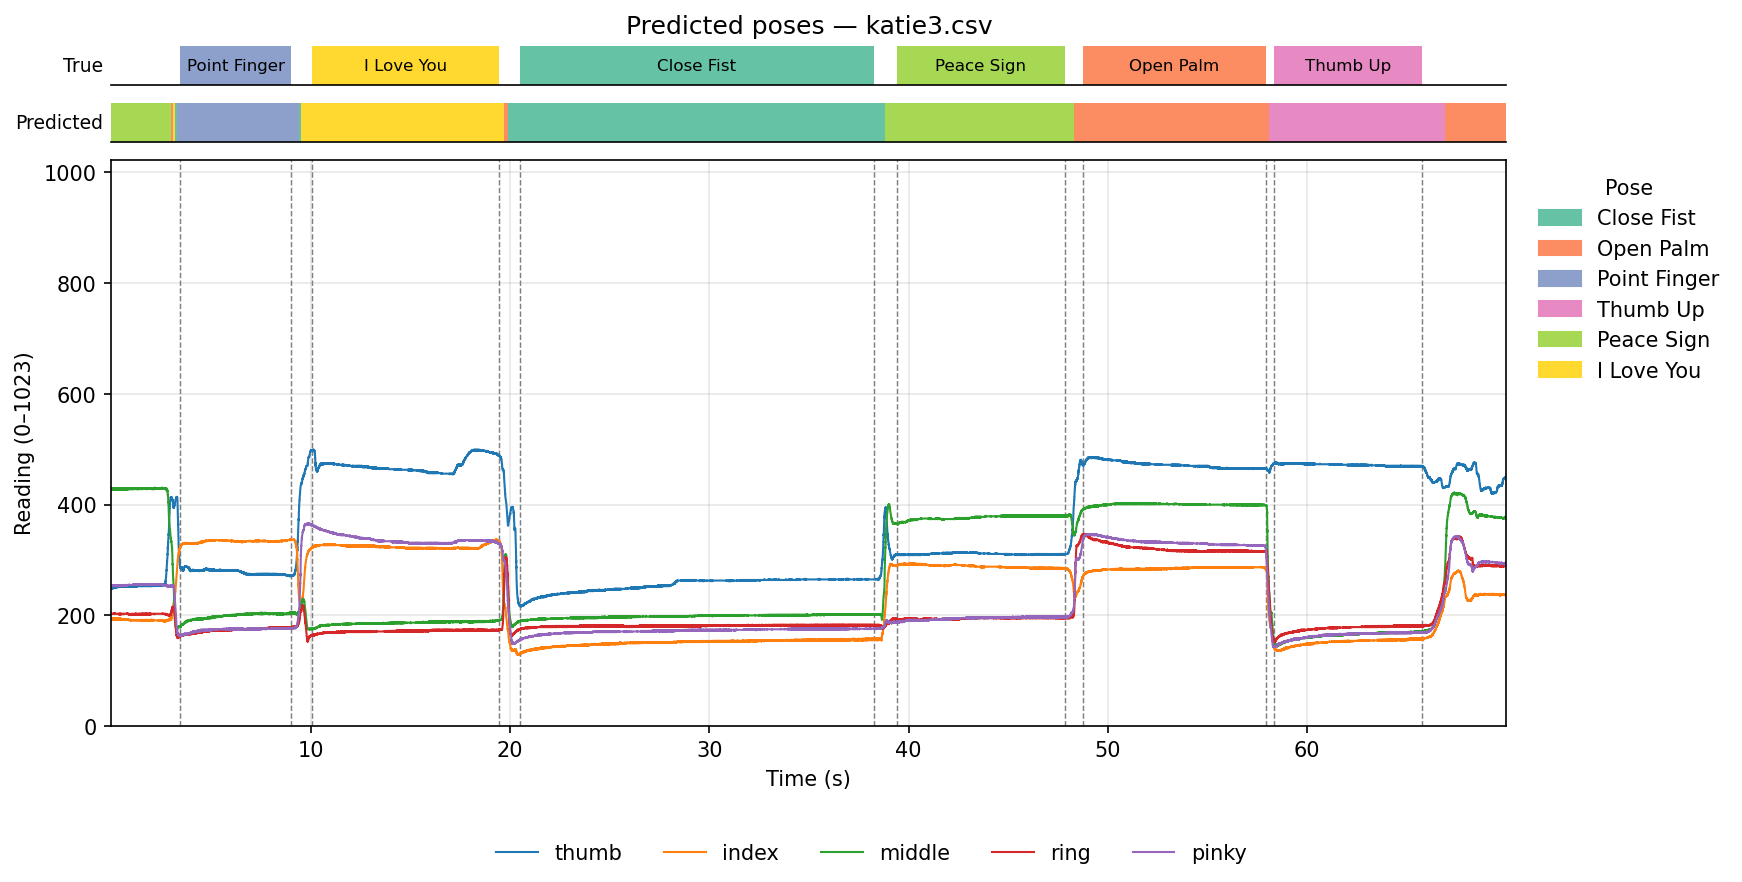

The data file committed next to this chart (first rows):
window_start_s, window_end_s, pose_id, pose_name, confidence, true_pose_id, true_pose_name, p_Close_Fist, p_Open_Palm, p_Point_Finger, p_Thumb_Up, p_Peace_Sign, p_I_Love_You, n_samples
0.0003, 0.1003, 5, Peace Sign, 0.9971, 0, , 0.0016, 0.0012, 0.0000, 0.0000, 0.9971, 0.0000, 560
0.1003, 0.2003, 5, Peace Sign, 0.9970, 0, , 0.0016, 0.0013, 0.0000, 0.0000, 0.9970, 0.0000, 109
0.2003, 0.3003, 5, Peace Sign, 0.9971, 0, , 0.0016, 0.0013, 0.0000, 0.0000, 0.9971, 0.0000, 105
0.3003, 0.4003, 5, Peace Sign, 0.9970, 0, , 0.0016, 0.0014, 0.0000, 0.0000, 0.9970, 0.0000, 107
0.4003, 0.5003, 5, Peace Sign, 0.9969, 0, , 0.0017, 0.0014, 0.0000, 0.0000, 0.9969, 0.0000, 108
0.5003, 0.6003, 5, Peace Sign, 0.9968, 0, , 0.0018, 0.0014, 0.0000, 0.0000, 0.9968, 0.0000, 105
0.6003, 0.7003, 5, Peace Sign, 0.9967, 0, , 0.0018, 0.0015, 0.0000, 0.0000, 0.9967, 0.0000, 109
0.7003, 0.8003, 5, Peace Sign, 0.9967, 0, , 0.0018, 0.0015, 0.0000, 0.0000, 0.9967, 0.0000, 105
0.8003, 0.9003, 5, Peace Sign, 0.9966, 0, , 0.0018, 0.0015, 0.0000, 0.0000, 0.9966, 0.0000, 109
0.9003, 1, 5, Peace Sign, 0.9967, 0, , 0.0018, 0.0015, 0.0000, 0.0000, 0.9967, 0.0000, 105
1, 1.1, 5, Peace Sign, 0.9965, 0, , 0.0019, 0.0015, 0.0000, 0.0000, 0.9965, 0.0000, 105
1.1, 1.2, 5, Peace Sign, 0.9965, 0, , 0.0019, 0.0016, 0.0000, 0.0000, 0.9965, 0.0000, 109
1.2, 1.3, 5, Peace Sign, 0.9965, 0, , 0.0019, 0.0016, 0.0000, 0.0000, 0.9965, 0.0000, 105
1.3, 1.4, 5, Peace Sign, 0.9964, 0, , 0.0019, 0.0016, 0.0000, 0.0000, 0.9964, 0.0000, 110
1.4, 1.5, 5, Peace Sign, 0.9964, 0, , 0.0019, 0.0016, 0.0000, 0.0000, 0.9964, 0.0000, 105
1.5, 1.6, 5, Peace Sign, 0.9964, 0, , 0.0020, 0.0016, 0.0000, 0.0000, 0.9964, 0.0000, 105
1.6, 1.7, 5, Peace Sign, 0.9964, 0, , 0.0020, 0.0016, 0.0000, 0.0000, 0.9964, 0.0000, 109
1.7, 1.8, 5, Peace Sign, 0.9964, 0, , 0.0020, 0.0017, 0.0000, 0.0000, 0.9964, 0.0000, 105
1.8, 1.9, 5, Peace Sign, 0.9963, 0, , 0.0020, 0.0017, 0.0000, 0.0000, 0.9963, 0.0000, 109
1.9, 2, 5, Peace Sign, 0.9962, 0, , 0.0020, 0.0018, 0.0000, 0.0000, 0.9962, 0.0000, 105
2, 2.1, 5, Peace Sign, 0.9961, 0, , 0.0021, 0.0018, 0.0000, 0.0000, 0.9961, 0.0000, 110
2.1, 2.2, 5, Peace Sign, 0.9960, 0, , 0.0021, 0.0019, 0.0000, 0.0000, 0.9960, 0.0000, 105
2.2, 2.3, 5, Peace Sign, 0.9959, 0, , 0.0021, 0.0019, 0.0000, 0.0000, 0.9959, 0.0000, 104
2.3, 2.4, 5, Peace Sign, 0.9960, 0, , 0.0021, 0.0019, 0.0000, 0.0000, 0.9960, 0.0000, 110
2.4, 2.5, 5, Peace Sign, 0.9960, 0, , 0.0021, 0.0019, 0.0000, 0.0000, 0.9960, 0.0000, 105
2.5, 2.6, 5, Peace Sign, 0.9958, 0, , 0.0022, 0.0019, 0.0000, 0.0000, 0.9958, 0.0000, 109
2.6, 2.7, 5, Peace Sign, 0.9957, 0, , 0.0023, 0.0020, 0.0000, 0.0000, 0.9957, 0.0000, 105
2.7, 2.8, 5, Peace Sign, 0.9934, 0, , 0.0028, 0.0037, 0.0000, 0.0001, 0.9934, 0.0000, 105
2.8, 2.9, 5, Peace Sign, 0.9056, 0, , 0.0220, 0.0699, 0.0000, 0.0024, 0.9056, 0.0001, 109
2.9, 3, 5, Peace Sign, 0.3699, 0, , 0.1494, 0.3430, 0.0005, 0.1362, 0.3699, 0.0011, 105
3, 3.1, 2, Open Palm, 0.3360, 0, , 0.1620, 0.3360, 0.0012, 0.2240, 0.2713, 0.0055, 110
3.1, 3.2, 6, I Love You, 0.5119, 0, , 0.3909, 0.0133, 0.0142, 0.0423, 0.0274, 0.5119, 105
3.2, 3.3, 1, Close Fist, 0.6827, 0, , 0.6827, 0.0000, 0.2501, 0.0011, 0.0003, 0.0658, 109
3.3, 3.4, 3, Point Finger, 0.9989, 0, , 0.0010, 0.0000, 0.9989, 0.0000, 0.0000, 0.0001, 105
3.4, 3.5, 3, Point Finger, 1, 0, , 0.0000, 0.0000, 1, 0.0000, 0.0000, 0.0000, 105
3.5, 3.6, 3, Point Finger, 1, 3, Point Finger, 0.0000, 0.0000, 1, 0.0000, 0.0000, 0.0000, 109
3.6, 3.7, 3, Point Finger, 1, 3, Point Finger, 0.0000, 0.0000, 1, 0.0000, 0.0000, 0.0000, 105
3.7, 3.8, 3, Point Finger, 1, 3, Point Finger, 0.0000, 0.0000, 1, 0.0000, 0.0000, 0.0000, 109
3.8, 3.9, 3, Point Finger, 1, 3, Point Finger, 0.0000, 0.0000, 1, 0.0000, 0.0000, 0.0000, 105
3.9, 4, 3, Point Finger, 1, 3, Point Finger, 0.0000, 0.0000, 1, 0.0000, 0.0000, 0.0000, 105
4, 4.1, 3, Point Finger, 1, 3, Point Finger, 0.0000, 0.0000, 1, 0.0000, 0.0000, 0.0000, 110
4.1, 4.2, 3, Point Finger, 1, 3, Point Finger, 0.0000, 0.0000, 1, 0.0000, 0.0000, 0.0000, 105
4.2, 4.3, 3, Point Finger, 1, 3, Point Finger, 0.0000, 0.0000, 1, 0.0000, 0.0000, 0.0000, 109
4.3, 4.4, 3, Point Finger, 1, 3, Point Finger, 0.0000, 0.0000, 1, 0.0000, 0.0000, 0.0000, 105
4.4, 4.5, 3, Point Finger, 1, 3, Point Finger, 0.0000, 0.0000, 1, 0.0000, 0.0000, 0.0000, 105
4.5, 4.6, 3, Point Finger, 1, 3, Point Finger, 0.0000, 0.0000, 1, 0.0000, 0.0000, 0.0000, 109
4.6, 4.7, 3, Point Finger, 1, 3, Point Finger, 0.0000, 0.0000, 1, 0.0000, 0.0000, 0.0000, 105
4.7, 4.8, 3, Point Finger, 1, 3, Point Finger, 0.0000, 0.0000, 1, 0.0000, 0.0000, 0.0000, 109
4.8, 4.9, 3, Point Finger, 1, 3, Point Finger, 0.0000, 0.0000, 1, 0.0000, 0.0000, 0.0000, 105
4.9, 5, 3, Point Finger, 1, 3, Point Finger, 0.0000, 0.0000, 1, 0.0000, 0.0000, 0.0000, 110
5, 5.1, 3, Point Finger, 1, 3, Point Finger, 0.0000, 0.0000, 1, 0.0000, 0.0000, 0.0000, 105
5.1, 5.2, 3, Point Finger, 1, 3, Point Finger, 0.0000, 0.0000, 1, 0.0000, 0.0000, 0.0000, 105
5.2, 5.3, 3, Point Finger, 1, 3, Point Finger, 0.0000, 0.0000, 1, 0.0000, 0.0000, 0.0000, 109
5.3, 5.4, 3, Point Finger, 1, 3, Point Finger, 0.0000, 0.0000, 1, 0.0000, 0.0000, 0.0000, 105
5.4, 5.5, 3, Point Finger, 1, 3, Point Finger, 0.0000, 0.0000, 1, 0.0000, 0.0000, 0.0000, 105
5.5, 5.6, 3, Point Finger, 1, 3, Point Finger, 0.0000, 0.0000, 1, 0.0000, 0.0000, 0.0000, 109
5.6, 5.7, 3, Point Finger, 1, 3, Point Finger, 0.0000, 0.0000, 1, 0.0000, 0.0000, 0.0000, 105
5.7, 5.8, 3, Point Finger, 1, 3, Point Finger, 0.0000, 0.0000, 1, 0.0000, 0.0000, 0.0000, 109
5.8, 5.9, 3, Point Finger, 1, 3, Point Finger, 0.0000, 0.0000, 1, 0.0000, 0.0000, 0.0000, 105
5.9, 6, 3, Point Finger, 1, 3, Point Finger, 0.0000, 0.0000, 1, 0.0000, 0.0000, 0.0000, 110
... 640 more rows
